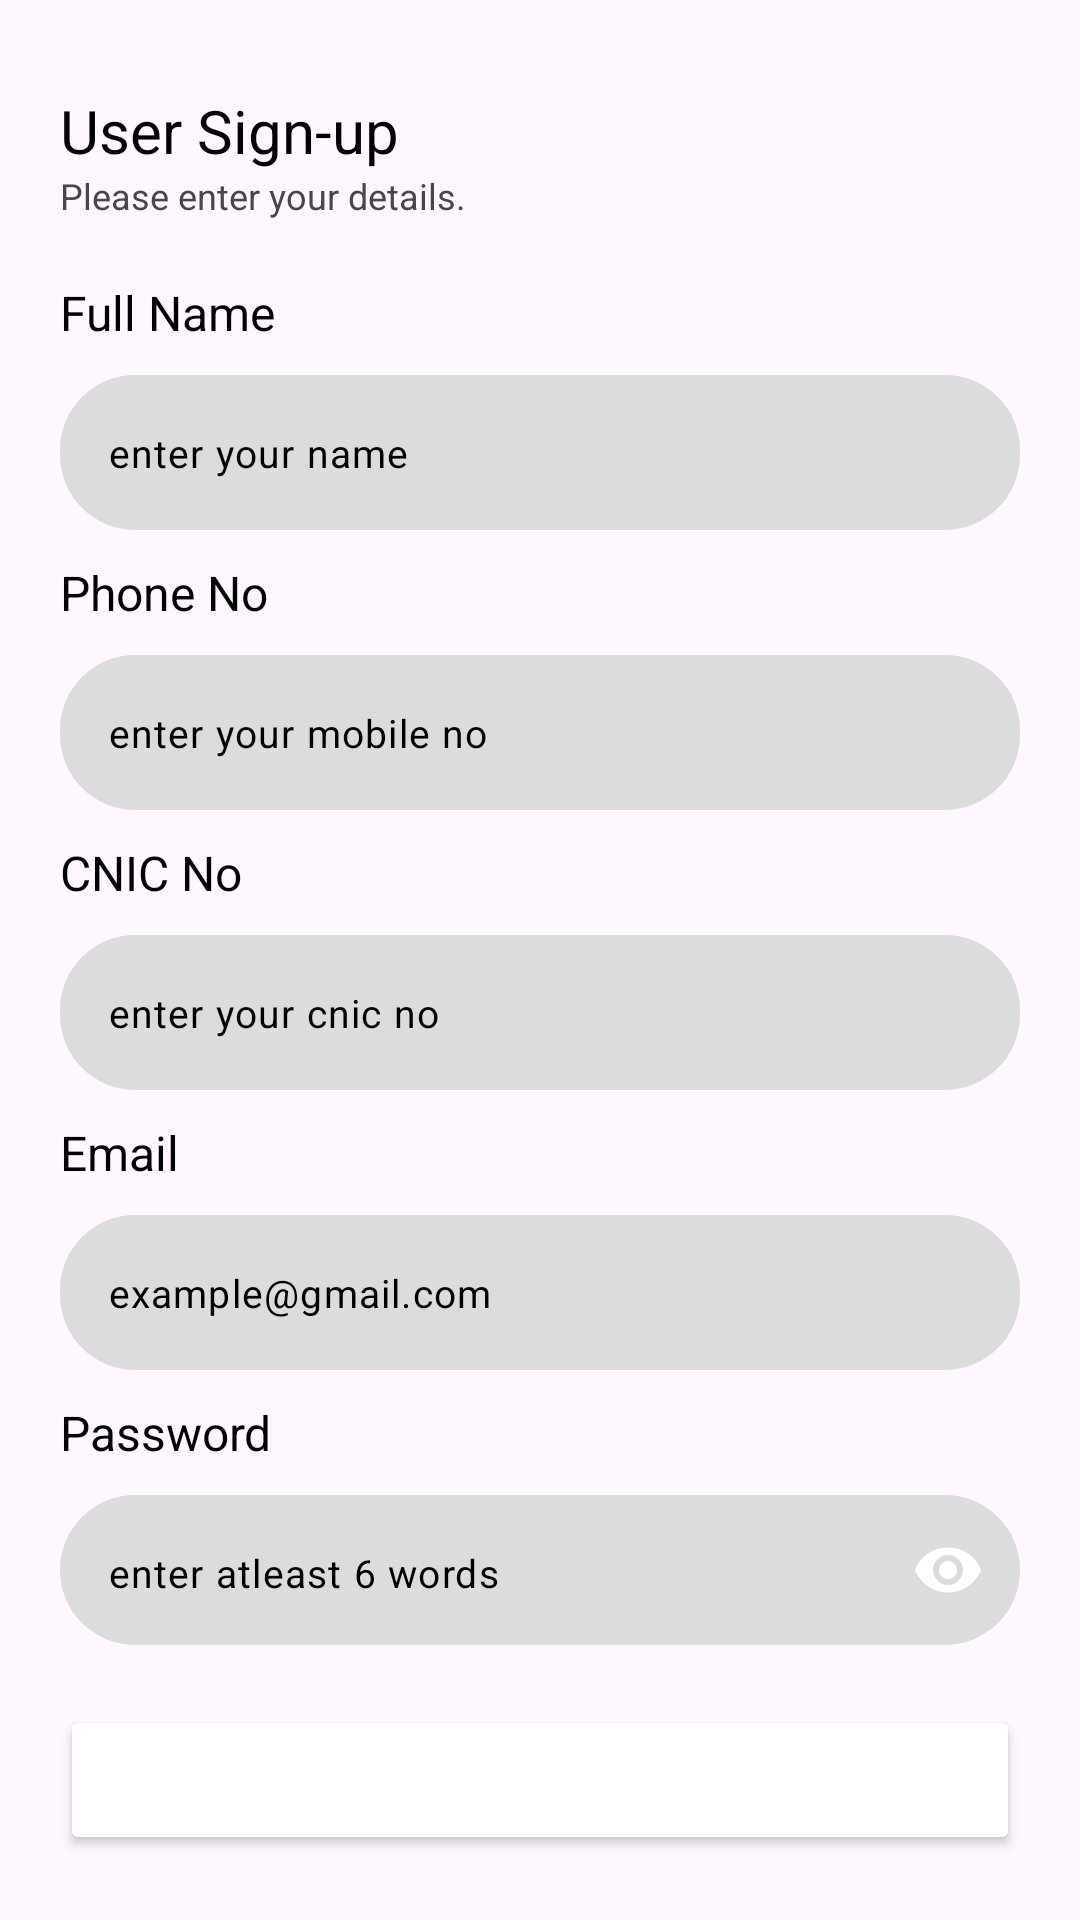

The Android layout XML behind this screen, and the referenced resources:
<!-- AndroidManifest.xml: application theme Theme.Alertify -->
<!-- res/layout/fragment_user_signup.xml -->
<?xml version="1.0" encoding="utf-8"?>
<ScrollView xmlns:android="http://schemas.android.com/apk/res/android"
    xmlns:app="http://schemas.android.com/apk/res-auto"
    xmlns:tools="http://schemas.android.com/tools"
    android:layout_width="match_parent"
    android:layout_height="match_parent"
    android:fillViewport="true">

    <RelativeLayout
        android:layout_width="match_parent"
        android:layout_height="match_parent"
        android:paddingBottom="20dp"
        tools:ignore="ScrollViewSize">


        <TextView
            android:id="@+id/txt_alertify_main_admin"
            android:layout_width="wrap_content"
            android:layout_height="wrap_content"
            android:layout_marginStart="20dp"
            android:layout_marginTop="30dp"
            android:text="@string/user_sign_up"
            android:textColor="@color/black"
            android:textSize="20sp"
            />

        <TextView
            android:id="@+id/txt_detail"
            android:layout_width="wrap_content"
            android:layout_height="wrap_content"
            android:layout_below="@+id/txt_alertify_main_admin"
            android:layout_marginStart="20dp"
            android:text="@string/please_enter_your_details"
            android:textColor="@color/hint_color"
            android:textSize="12sp" />


        

        <TextView
            android:id="@+id/name_heading"
            android:layout_width="wrap_content"
            android:layout_height="wrap_content"
            android:layout_below="@id/txt_detail"
            android:layout_marginStart="20dp"
            android:layout_marginTop="20dp"
            android:text="@string/full_name"
            android:textColor="@color/black"
            android:textSize="16sp"
            />

        <com.google.android.material.textfield.TextInputLayout
            android:id="@+id/name_layout"
            android:layout_width="match_parent"
            android:layout_height="wrap_content"
            android:layout_below="@+id/name_heading"
            android:layout_marginStart="20dp"
            android:layout_marginTop="10dp"
            android:layout_marginEnd="20dp"
            app:hintEnabled="false"
            app:boxBackgroundColor="#DCDCDC"
            app:boxCornerRadiusBottomEnd="25dp"
            app:boxCornerRadiusBottomStart="25dp"
            app:boxCornerRadiusTopEnd="25dp"
            app:boxCornerRadiusTopStart="25dp"
            app:boxStrokeWidth="0dp"
            app:boxStrokeWidthFocused="0dp"
            app:hintTextColor="@color/hint_color">

            <com.google.android.material.textfield.TextInputEditText
                android:id="@+id/name"
                android:layout_width="match_parent"
                android:layout_height="wrap_content"
                android:textColor="@color/black"
                android:hint="@string/name_hint"
                android:textColorHint="@color/hint_color"
                android:textCursorDrawable="@drawable/cursor_shape"
                android:textSize="13sp" />

        </com.google.android.material.textfield.TextInputLayout>

        


        

        <TextView
            android:id="@+id/phone_heading"
            android:layout_width="wrap_content"
            android:layout_height="wrap_content"
            android:layout_below="@+id/name_layout"
            android:layout_marginStart="20dp"
            android:layout_marginTop="10dp"
            android:text="@string/phone_no"
            android:textColor="@color/black"
            android:textSize="16sp"
            />

        <com.google.android.material.textfield.TextInputLayout
            android:id="@+id/phone_layout"
            android:layout_width="match_parent"
            android:layout_height="wrap_content"
            android:layout_below="@+id/phone_heading"
            android:layout_marginStart="20dp"
            android:layout_marginTop="10dp"
            android:layout_marginEnd="20dp"
            app:hintEnabled="false"
            app:boxBackgroundColor="#DCDCDC"
            app:boxCornerRadiusBottomEnd="25dp"
            app:boxCornerRadiusBottomStart="25dp"
            app:boxCornerRadiusTopEnd="25dp"
            app:boxCornerRadiusTopStart="25dp"
            app:boxStrokeWidth="0dp"
            app:boxStrokeWidthFocused="0dp"
            app:hintTextColor="@color/hint_color">

            <com.google.android.material.textfield.TextInputEditText
                android:id="@+id/phone"
                android:layout_width="match_parent"
                android:layout_height="wrap_content"
                android:inputType="number"
                android:hint="@string/mobile_hint"
                android:textColorHint="@color/hint_color"
                android:textColor="@color/black"
                android:textCursorDrawable="@drawable/cursor_shape"
                android:textSize="13sp" />

        </com.google.android.material.textfield.TextInputLayout>

        

        

        <TextView
            android:id="@+id/cnic_heading"
            android:layout_width="wrap_content"
            android:layout_height="wrap_content"
            android:layout_below="@+id/phone_layout"
            android:layout_marginStart="20dp"
            android:layout_marginTop="10dp"
            android:text="@string/cnic_no"
            android:textColor="@color/black"
            android:textSize="16sp"
            />

        <com.google.android.material.textfield.TextInputLayout
            android:id="@+id/cnic_layout"
            android:layout_width="match_parent"
            android:layout_height="wrap_content"
            android:layout_below="@+id/cnic_heading"
            android:layout_marginStart="20dp"
            android:layout_marginTop="10dp"
            android:layout_marginEnd="20dp"
            app:boxBackgroundColor="#DCDCDC"
            app:hintEnabled="false"
            app:boxCornerRadiusBottomEnd="25dp"
            app:boxCornerRadiusBottomStart="25dp"
            app:boxCornerRadiusTopEnd="25dp"
            app:boxCornerRadiusTopStart="25dp"
            app:boxStrokeWidth="0dp"
            app:boxStrokeWidthFocused="0dp"
            app:hintTextColor="@color/hint_color">

            <com.google.android.material.textfield.TextInputEditText
                android:id="@+id/cnic"
                android:layout_width="match_parent"
                android:layout_height="wrap_content"
                android:inputType="number"
                android:hint="@string/cnic_hint"
                android:textColorHint="@color/hint_color"
                android:textColor="@color/black"
                android:textCursorDrawable="@drawable/cursor_shape"
                android:textSize="13sp" />

        </com.google.android.material.textfield.TextInputLayout>

        


        

        <TextView
            android:id="@+id/email_heading"
            android:layout_width="wrap_content"
            android:layout_height="wrap_content"
            android:layout_below="@+id/cnic_layout"
            android:layout_marginStart="20dp"
            android:layout_marginTop="10dp"
            android:text="@string/email"
            android:textColor="@color/black"
            android:textSize="16sp"
            />

        <com.google.android.material.textfield.TextInputLayout
            android:id="@+id/email_layout"
            android:layout_width="match_parent"
            android:layout_height="wrap_content"
            android:layout_below="@+id/email_heading"
            android:layout_marginStart="20dp"
            android:layout_marginTop="10dp"
            android:layout_marginEnd="20dp"
            app:boxBackgroundColor="#DCDCDC"
            app:boxCornerRadiusBottomEnd="25dp"
            app:boxCornerRadiusBottomStart="25dp"
            app:boxCornerRadiusTopEnd="25dp"
            app:boxCornerRadiusTopStart="25dp"
            app:hintEnabled="false"
            app:boxStrokeWidth="0dp"
            app:boxStrokeWidthFocused="0dp"
            app:hintTextColor="@color/hint_color">

            <com.google.android.material.textfield.TextInputEditText
                android:id="@+id/email"
                android:layout_width="match_parent"
                android:layout_height="wrap_content"
                android:inputType="textEmailAddress"
                android:hint="@string/email_hint"
                android:textColorHint="@color/hint_color"
                android:textColor="@color/black"
                android:textCursorDrawable="@drawable/cursor_shape"
                android:textSize="13sp" />

        </com.google.android.material.textfield.TextInputLayout>

        


        

        <TextView
            android:id="@+id/password_heading"
            android:layout_width="wrap_content"
            android:layout_height="wrap_content"
            android:layout_below="@+id/email_layout"
            android:layout_marginStart="20dp"
            android:layout_marginTop="10dp"
            android:text="@string/password"
            android:textColor="@color/black"
            android:textSize="16sp"
            />

        <com.google.android.material.textfield.TextInputLayout
            android:id="@+id/password_layout"
            android:layout_width="match_parent"
            android:layout_height="50sp"
            android:layout_below="@id/password_heading"
            android:layout_marginStart="20dp"
            android:layout_marginTop="10dp"
            android:layout_marginEnd="20dp"
            app:boxBackgroundColor="#DCDCDC"
            app:boxCornerRadiusBottomEnd="25dp"
            app:boxCornerRadiusBottomStart="25dp"
            app:boxCornerRadiusTopEnd="25dp"
            app:boxCornerRadiusTopStart="25dp"
            app:boxStrokeWidth="0dp"
            app:boxStrokeWidthFocused="0dp"
            app:hintEnabled="false"
            app:cornerRadius="25dp"
            app:endIconMode="password_toggle"
            app:endIconTint="@color/hint_color"
            app:hintTextColor="@color/hint_color">

            <com.google.android.material.textfield.TextInputEditText
                android:id="@+id/password"
                android:layout_width="match_parent"
                android:layout_height="wrap_content"
                android:inputType="textPassword"
                android:hint="@string/password_hint"
                android:textColorHint="@color/hint_color"
                android:textColor="@color/black"
                android:textCursorDrawable="@drawable/cursor_shape"
                android:textSize="13sp" />

        </com.google.android.material.textfield.TextInputLayout>

        


        

        <Button
            android:id="@+id/signupBtn"
            android:layout_width="match_parent"
            android:layout_height="50sp"
            android:layout_below="@id/password_layout"
            android:layout_marginStart="20dp"
            android:layout_marginTop="20dp"
            android:textAllCaps="false"
            android:layout_marginEnd="20dp"
            android:backgroundTint="@color/app_color"
            android:text="@string/signup"
            android:textColor="@color/white"
            app:cornerRadius="25dp" />

        
    </RelativeLayout>

</ScrollView>
<!-- resources referenced by this layout -->
<resources>
  <string name="cnic_hint">enter your cnic no</string>
  <string name="cnic_no">CNIC No</string>
  <string name="email">Email</string>
  <string name="email_hint">example@gmail.com</string>
  <string name="full_name">Full Name</string>
  <string name="mobile_hint">enter your mobile no</string>
  <string name="name_hint">enter your name</string>
  <string name="password">Password</string>
  <string name="password_hint">enter atleast 6 words</string>
  <string name="phone_no">Phone No</string>
  <string name="please_enter_your_details">Please enter your details.</string>
  <string name="signup">Sign-up</string>
  <string name="user_sign_up">User Sign-up</string>
  <style name="Theme.Alertify" parent="Base.Theme.Alertify" />
  <style name="Base.Theme.Alertify" parent="Theme.Material3.Light.NoActionBar">
          
          <item name="colorPrimary">@color/app_color</item>
          <item name="colorPrimaryVariant">@color/app_color</item>
          <item name="colorOnPrimary">@color/white</item>
          
          <item name="colorSecondary">@color/app_color</item>
          <item name="colorSecondaryVariant">@color/app_color</item>
          <item name="colorOnSecondary">@color/black</item>
          
          <item name="android:statusBarColor">@color/app_color</item>
          
          <item name="android:windowDisablePreview">true</item>
      </style>
  <!-- not gathered from this repository: default colours our renderer supplied (Android Studio template values) -->
  <color name="black">#FF000000</color>
  <color name="white">#FFFFFFFF</color>
</resources>
